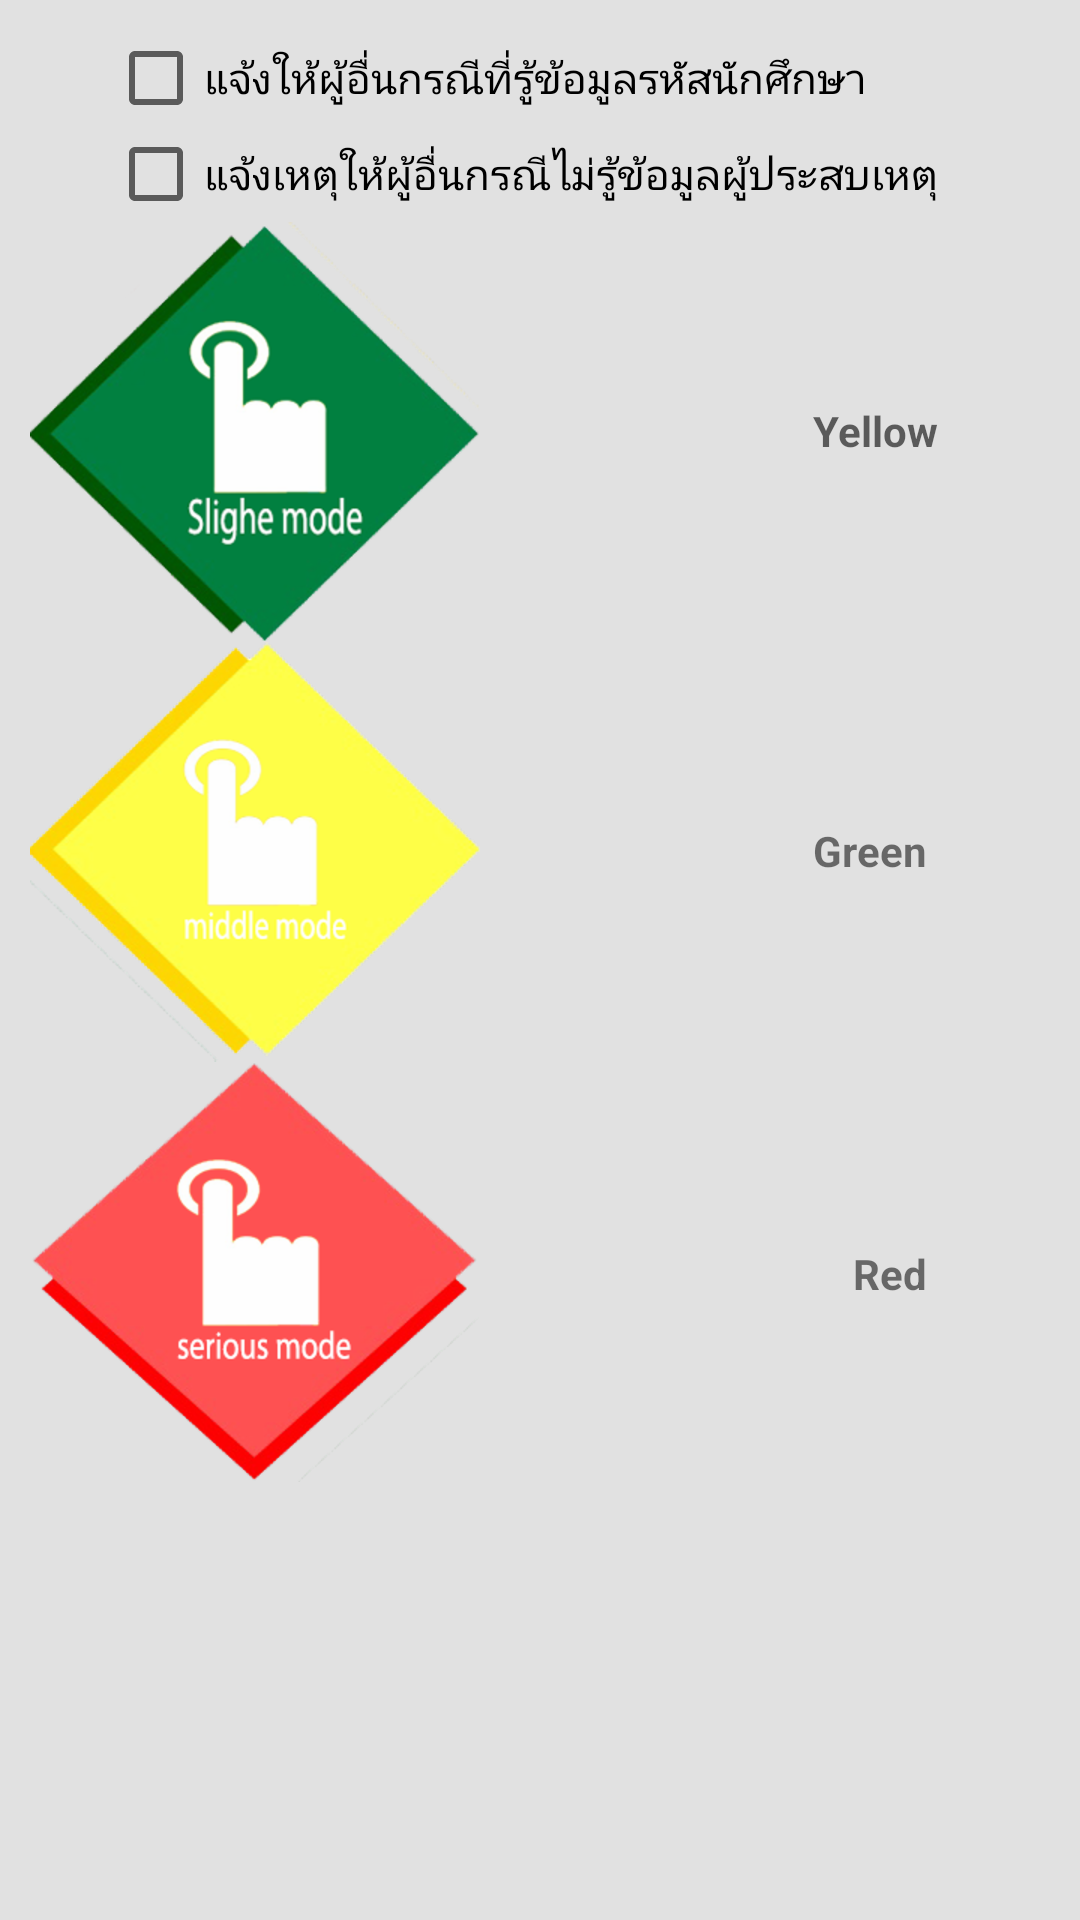

Reconstruct the res/layout file that produces this screen, plus the resources it refers to.
<!-- AndroidManifest.xml: application theme AppTheme -->
<!-- res/layout/fragment_assistance.xml -->
<RelativeLayout xmlns:android="http://schemas.android.com/apk/res/android"
    xmlns:tools="http://schemas.android.com/tools"
    android:layout_width="match_parent"
    android:layout_height="match_parent"
    tools:context=".Activity.HomeStudentActivity"
    android:background="#e1e1e1"
    android:id="@+id/main_layout">

        <ScrollView xmlns:android="http://schemas.android.com/apk/res/android"
            android:layout_width="fill_parent"
            android:layout_height="fill_parent"
            android:fillViewport="false"
            android:id="@+id/scrollView"
            android:layout_alignParentTop="true"
            android:layout_alignParentStart="true">

                <RelativeLayout
                    android:layout_width="fill_parent"
                    android:layout_height="fill_parent"
                    android:orientation="vertical"
                    android:padding="10dip"
                    android:weightSum="1">

                        <CheckBox
                            android:layout_width="wrap_content"
                            android:layout_height="wrap_content"
                            android:text="แจ้งให้ผู้อื่นกรณีที่รู้ข้อมูลรหัสนักศึกษา"
                            android:id="@+id/checkBoxOne"
                            android:checked="false"
                            android:layout_alignParentTop="true"
                            android:layout_alignParentStart="true"
                            android:layout_marginStart="26dp" />

                        <CheckBox
                            android:layout_width="wrap_content"
                            android:layout_height="wrap_content"
                            android:text="แจ้งเหตุให้ผู้อื่นกรณีไม่รู้ข้อมูลผู้ประสบเหตุ"
                            android:id="@+id/checkBoxTwo"
                            android:checked="false"
                            android:layout_below="@+id/checkBoxOne"
                            android:layout_alignStart="@+id/checkBoxOne" />

                        <ImageButton
                            android:layout_width="wrap_content"
                            android:layout_height="wrap_content"
                            android:id="@+id/btnImgGreen"
                            android:src="@drawable/btn_click_smode"
                            android:background="#e1e1e1"
                            android:layout_gravity="center_horizontal|bottom"
                            android:layout_below="@+id/checkBoxTwo"
                            android:layout_alignParentStart="true" />

                        <TextView
                            android:layout_width="wrap_content"
                            android:layout_height="wrap_content"
                            android:textAppearance="?android:attr/textAppearanceMedium"
                            android:text="Yellow"
                            android:id="@+id/txtYellow"
                            android:layout_gravity="left|bottom"
                            android:textSize="14dp"
                            android:textStyle="bold"
                            android:layout_marginTop="60dp"
                            android:layout_below="@+id/checkBoxTwo"
                            android:layout_alignEnd="@+id/checkBoxTwo" />

                        <ImageButton
                            android:layout_width="wrap_content"
                            android:layout_height="wrap_content"
                            android:id="@+id/btnImgYellow"
                            android:src="@drawable/btn_click_mmode"
                            android:background="#e1e1e1"
                            android:layout_below="@+id/btnImgGreen"
                            android:layout_alignParentStart="true" />

                        <TextView
                            android:layout_width="wrap_content"
                            android:layout_height="wrap_content"
                            android:text="Green"
                            android:id="@+id/txtGreen"
                            android:textStyle="bold"
                            android:textSize="14dp"
                            android:layout_marginBottom="61dp"
                            android:layout_above="@+id/txtRed"
                            android:layout_alignStart="@+id/txtYellow" />

                        <ImageButton
                            android:layout_width="wrap_content"
                            android:layout_height="wrap_content"
                            android:id="@+id/btnImgRed"
                            android:src="@drawable/btn_click_lmode"
                            android:background="#e1e1e1"
                            android:layout_below="@+id/btnImgYellow"
                            android:layout_alignParentStart="true" />

                        <TextView
                            android:id="@+id/txtRed"
                            android:layout_width="wrap_content"
                            android:layout_height="wrap_content"
                            android:layout_marginTop="61dp"
                            android:text="Red"
                            android:textSize="14dp"
                            android:textStyle="bold"
                            android:layout_below="@+id/btnImgYellow"
                            android:layout_alignEnd="@+id/txtGreen" />

                </RelativeLayout>
        </ScrollView>

</RelativeLayout>
<!-- resources referenced by this layout -->
<resources>
  <!-- drawable btn_click_lmode (drawable) -->
  <?xml version="1.0" encoding="utf-8"?>
  <selector xmlns:android="http://schemas.android.com/apk/res/android">
  
      <item android:state_pressed="true" android:drawable="@drawable/btn_finish_l" />
      <item android:state_pressed="true" android:drawable="@drawable/btn_finish_l" />
      <item android:drawable="@drawable/btn_l" />
  </selector>
  <!-- drawable btn_click_mmode (drawable) -->
  <?xml version="1.0" encoding="utf-8"?>
  <selector xmlns:android="http://schemas.android.com/apk/res/android">
      <item android:state_pressed="true" android:drawable="@drawable/btn_finish_m" />
      <item android:state_pressed="true" android:drawable="@drawable/btn_finish_m" />
      <item android:drawable="@drawable/btn_m" />
  </selector>
  <!-- drawable btn_click_smode (drawable) -->
  <?xml version="1.0" encoding="utf-8"?>
  <selector xmlns:android="http://schemas.android.com/apk/res/android">
      <item android:state_pressed="true" android:drawable="@drawable/btn_finish_s" />
      <item android:state_pressed="true" android:drawable="@drawable/btn_finish_s" />
      <item android:drawable="@drawable/btn_s" />
  </selector>
  <style name="AppTheme" parent="Theme.AppCompat.Light.DarkActionBar">
          
          <item name="colorPrimary">@color/colorPrimary</item>
          <item name="colorPrimaryDark">@color/colorPrimaryDark</item>
          <item name="colorAccent">@color/colorAccent</item>
      </style>
  <!-- drawable btn_finish_l: png bitmap (drawable-hdpi, 20096 bytes) -->
  <!-- drawable btn_l: png bitmap (drawable-hdpi, 26330 bytes) -->
  <!-- drawable btn_finish_m: png bitmap (drawable-hdpi, 23219 bytes) -->
  <!-- drawable btn_m: png bitmap (drawable-hdpi, 25474 bytes) -->
  <!-- drawable btn_finish_s: png bitmap (drawable-hdpi, 24903 bytes) -->
  <!-- drawable btn_s: png bitmap (drawable-hdpi, 29607 bytes) -->
  <color name="colorPrimary">#3f51b5</color>
  <color name="colorPrimaryDark">#303F9F</color>
  <color name="colorAccent">#FF4081</color>
</resources>
